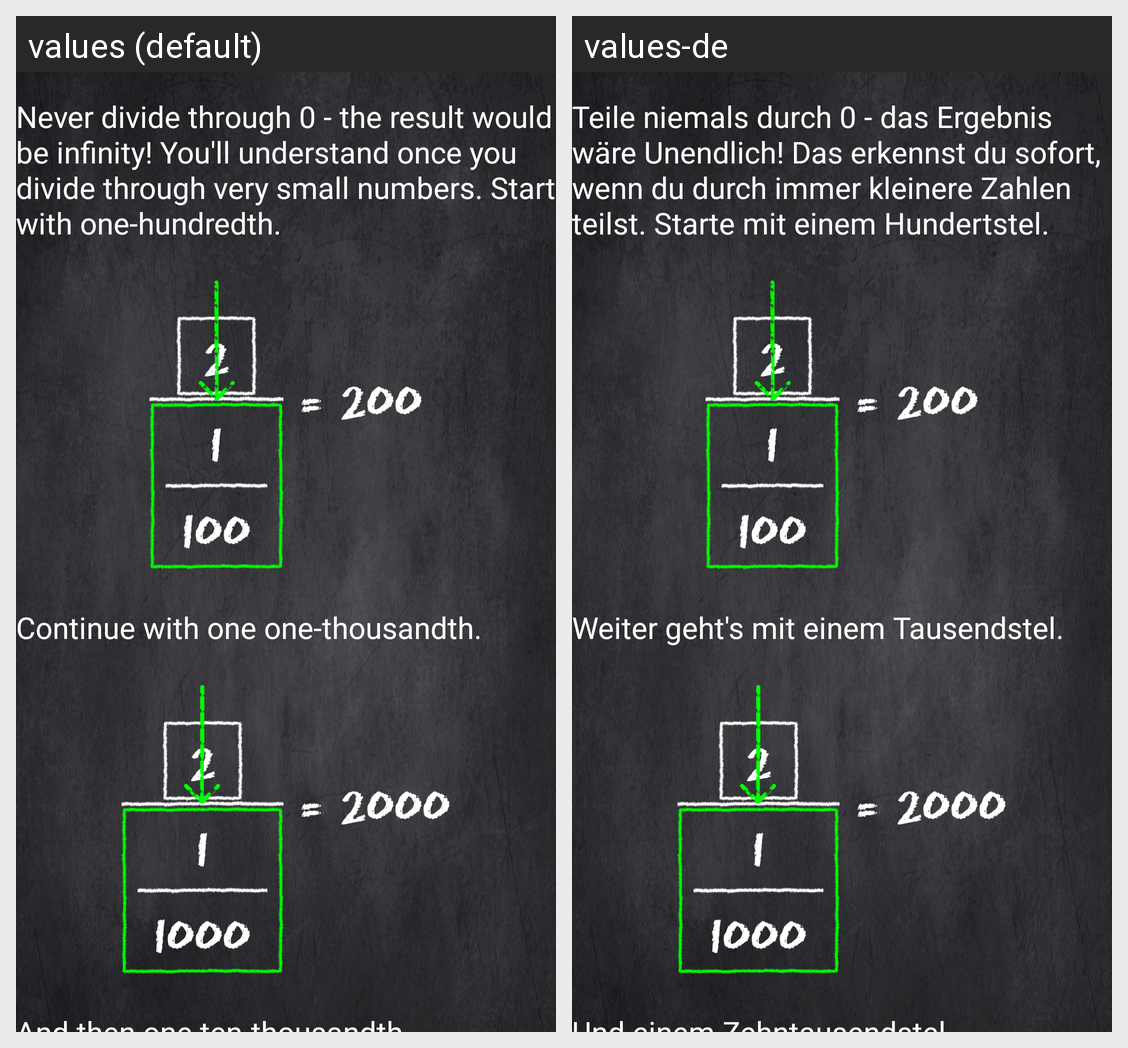

For this localized Android screen grid, give each drawn string resource with its value in every locale shown.
Android screen res/layout/info_division_through_zero.xml rendered under 2 locales, left to right: values (default), values-de. Device: Nexus 5 (rendered at 1080×1920; each locale shown at half size, 540×960, under a caption strip naming it); theme eqs_theme.
Strings drawn on this screen, with the default value and each locale's value (text and hints the layout hard-codes, and strings that could not be matched under every locale, appear in the picture but are not listed):

info_division_through_zero_description_1
  values: Never divide through 0 - the result would be infinity! You'll understand once you divide through very small numbers. Start with one-hundredth.
  values-de: Teile niemals durch 0 - das Ergebnis wäre Unendlich! Das erkennst du sofort, wenn du durch immer kleinere Zahlen teilst. Starte mit einem Hundertstel.

info_division_through_zero_description_2
  values: Continue with one one-thousandth.
  values-de: Weiter geht's mit einem Tausendstel.

info_division_through_zero_description_3
  values: And then one ten-thousandth.
  values-de: Und einem Zehntausendstel.
